Labelled photos from "data_small", an image-classification folder in kmsumanth1/Computer-Vision-Based-Food-Recognition-and-Personalized-Nutrition-Tracking-System. The possible labels are: aloo gobi, aloo methi, aloo mutter, aloo paratha, amritsari kulcha, anda curry, balushahi, banana chips, besan laddu, bhindi masala, biryani, boondi laddu, chaas, chana masala, chapati, chicken pizza, chicken wings, chikki, chivda, chole bhature, dabeli, dal khichdi, dhokla, falooda, fish curry, gajar ka halwa, garlic bread, garlic naan, ghevar, grilled sandwich, gujhia, gulab jamun, hara bhara kabab, idiyappam, idli, jalebi, kaju katli, khakhra, kheer, kulfi, margherita pizza, masala dosa, masala papad, medu vada, misal pav, modak, moong dal halwa, murukku, mysore pak, navratan korma, neer dosa, onion pakoda, palak paneer, paneer masala, paneer pizza, pani puri, paniyaram, papdi chaat, patrode, pav bhaji, pepperoni pizza, phirni, poha, pongal, puri bhaji, rajma chawal, rasgulla, rava dosa, sabudana khichdi, sabudana vada, samosa, seekh kebab, set dosa, sev puri, solkadhi, steamed momo, thali, thukpa, uttapam, vada pav.

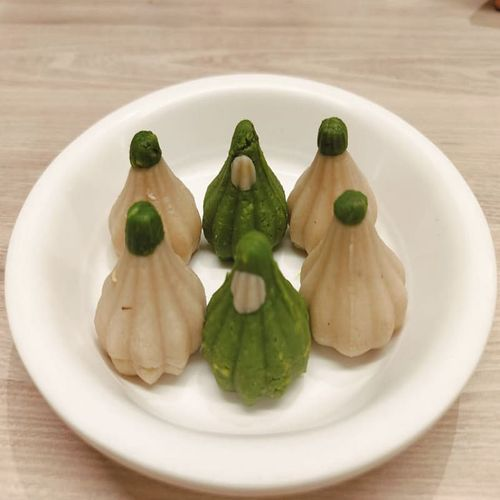
Label: modak

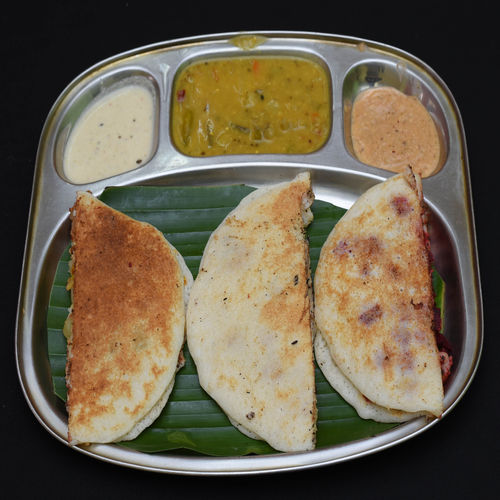
Label: set dosa

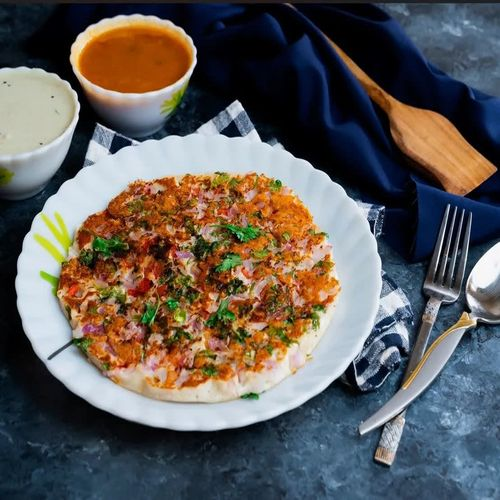
Label: uttapam

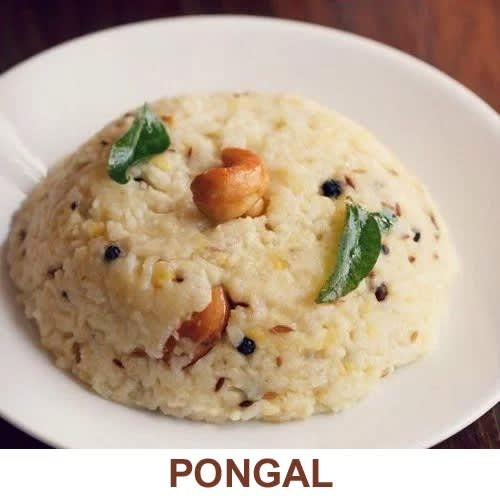
Label: pongal

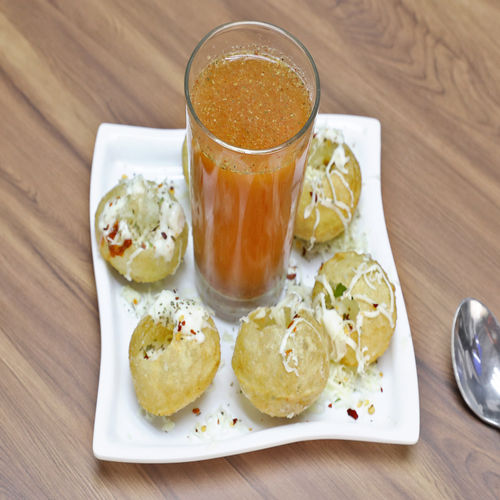
Label: pani puri

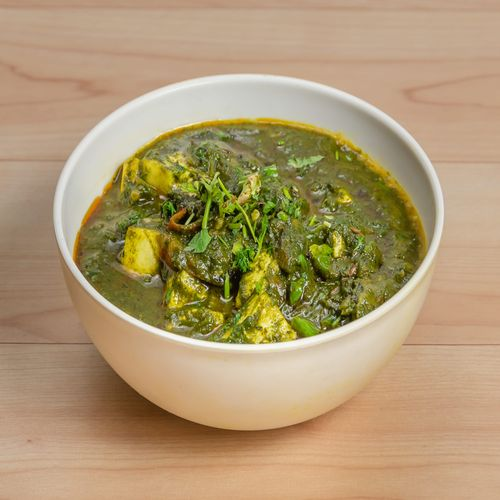
Label: palak paneer
